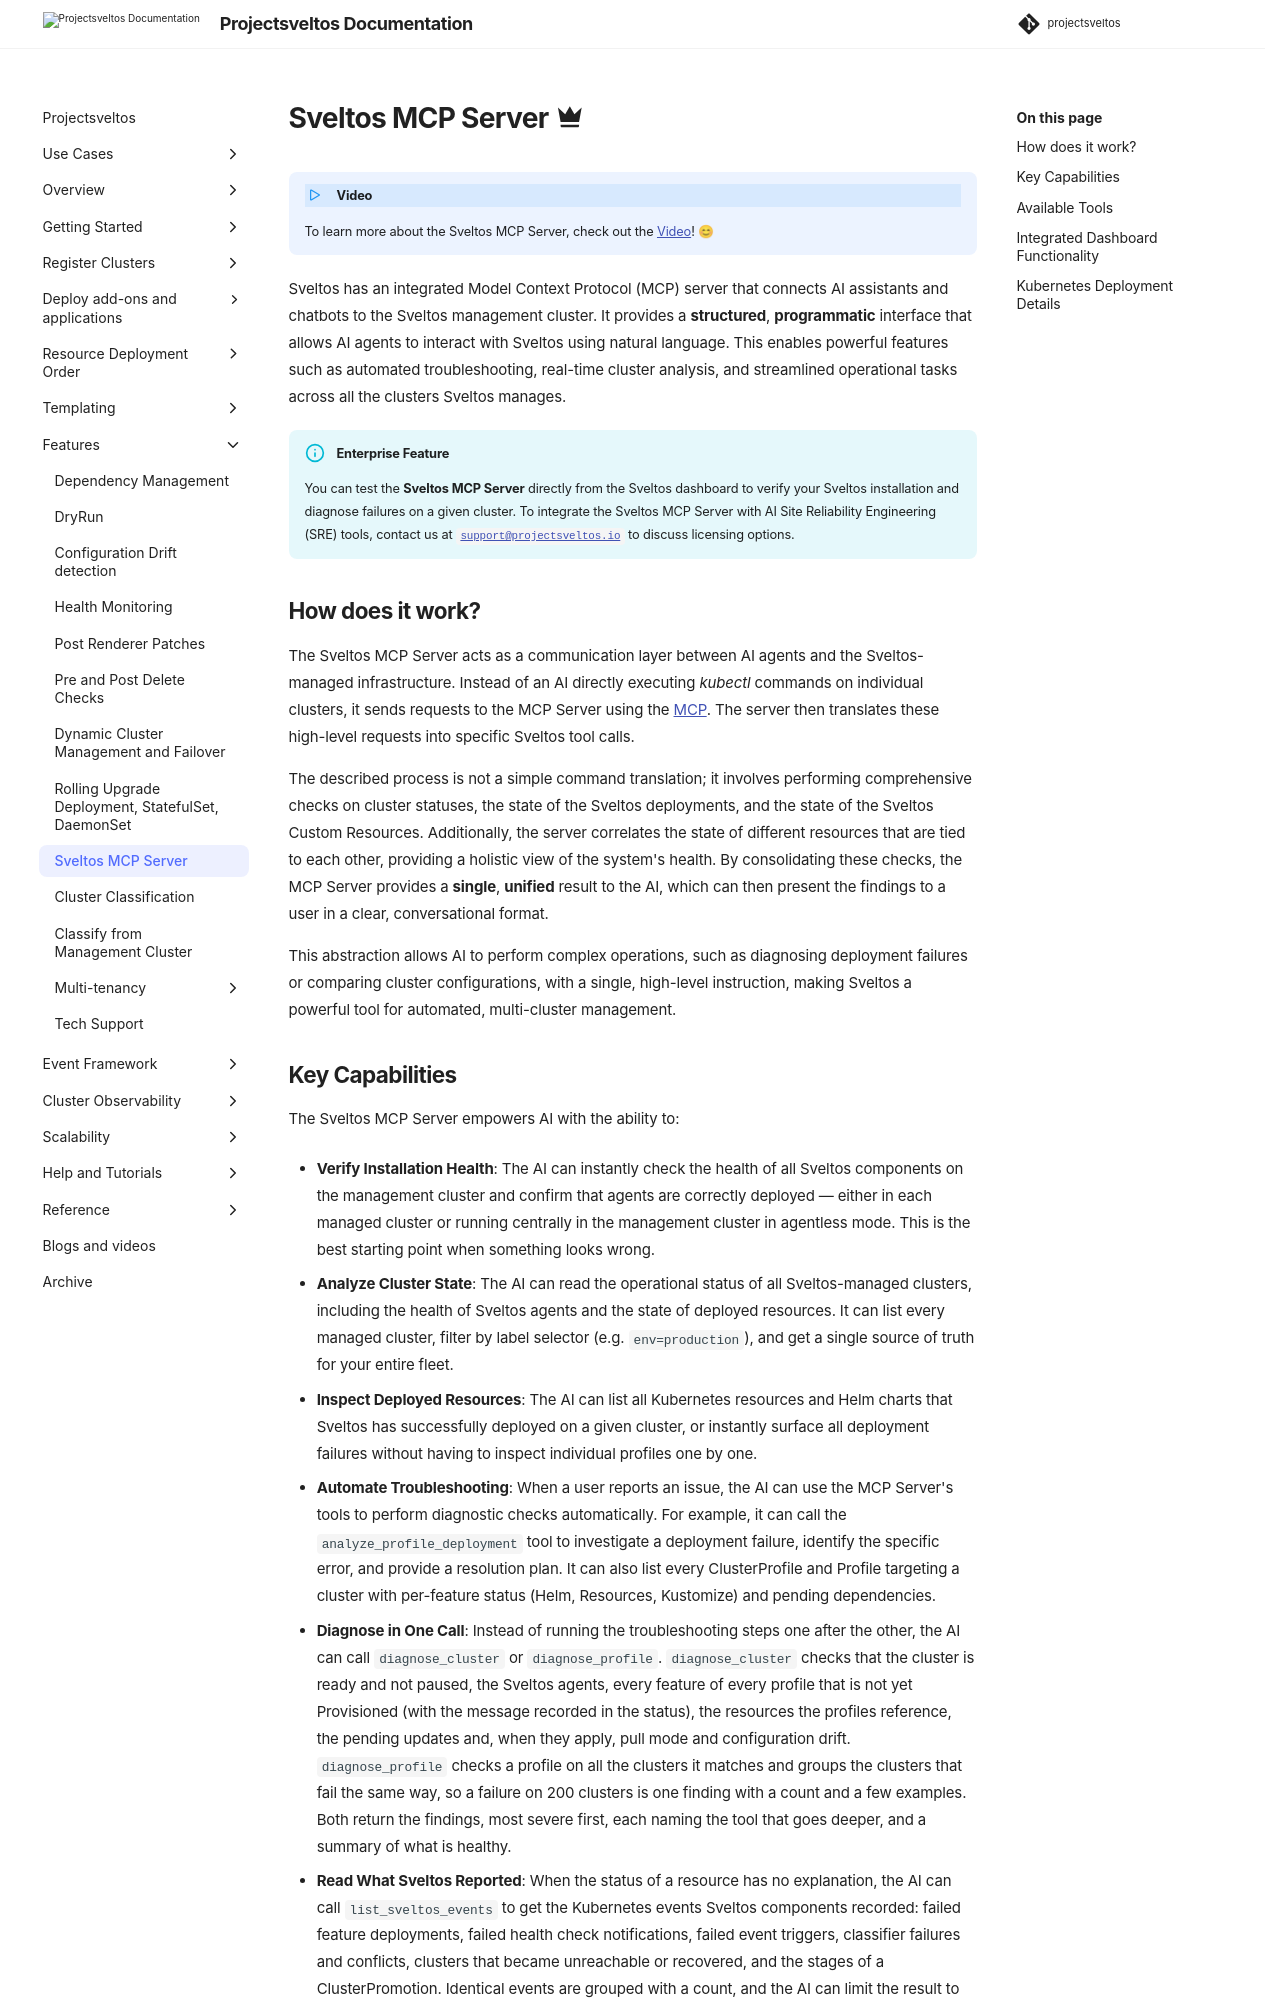

repository: projectsveltos/sveltos · page: main/features/mcp/index.html · generator: mkdocs

---
title: Sveltos MCP Server - A Management Tool
description: The Sveltos Management Cluster Protocol (MCP) Server connects AI tools to your Sveltos-managed Kubernetes environment, enabling natural language analysis and automation for multi-cluster management.
tags:
    - MCP
    - Kubernetes
    - multi-cluster management
    - AI
    - automation
    - SRE
authors:
    - Gianluca Mardente
    - Eleni Grosdouli
---

# Sveltos MCP Server :material-crown:{ title="Enterprise" }

!!!video
    To learn more about the Sveltos MCP Server, check out the [Video](../assets/dashboard_mcp.mov)! 😊

Sveltos has an integrated Model Context Protocol (MCP) server that connects AI assistants and chatbots to the Sveltos management cluster. It provides a **structured**, **programmatic** interface that allows AI agents to interact with Sveltos using natural language. This enables powerful features such as automated troubleshooting, real-time cluster analysis, and streamlined operational tasks across all the clusters Sveltos manages.

!!!info "Enterprise Feature"
    You can test the **Sveltos MCP Server** directly from the Sveltos dashboard to verify your Sveltos installation and diagnose failures on a given cluster. To integrate the Sveltos MCP Server with AI Site Reliability Engineering (SRE) tools, contact us at [`support@projectsveltos.io`](mailto:support@projectsveltos.io) to discuss licensing options.

## How does it work?

The Sveltos MCP Server acts as a communication layer between AI agents and the Sveltos-managed infrastructure. Instead of an AI directly executing _kubectl_ commands on individual clusters, it sends requests to the MCP Server using the [MCP](https://modelcontextprotocol.io/docs/getting-started/intro). The server then translates these high-level requests into specific Sveltos tool calls.

The described process is not a simple command translation; it involves performing comprehensive checks on cluster statuses, the state of the Sveltos deployments, and the state of the Sveltos Custom Resources. Additionally, the server correlates the state of different resources that are tied to each other, providing a holistic view of the system's health. By consolidating these checks, the MCP Server provides a **single**, **unified** result to the AI, which can then present the findings to a user in a clear, conversational format.

This abstraction allows AI to perform complex operations, such as diagnosing deployment failures or comparing cluster configurations, with a single, high-level instruction, making Sveltos a powerful tool for automated, multi-cluster management.
